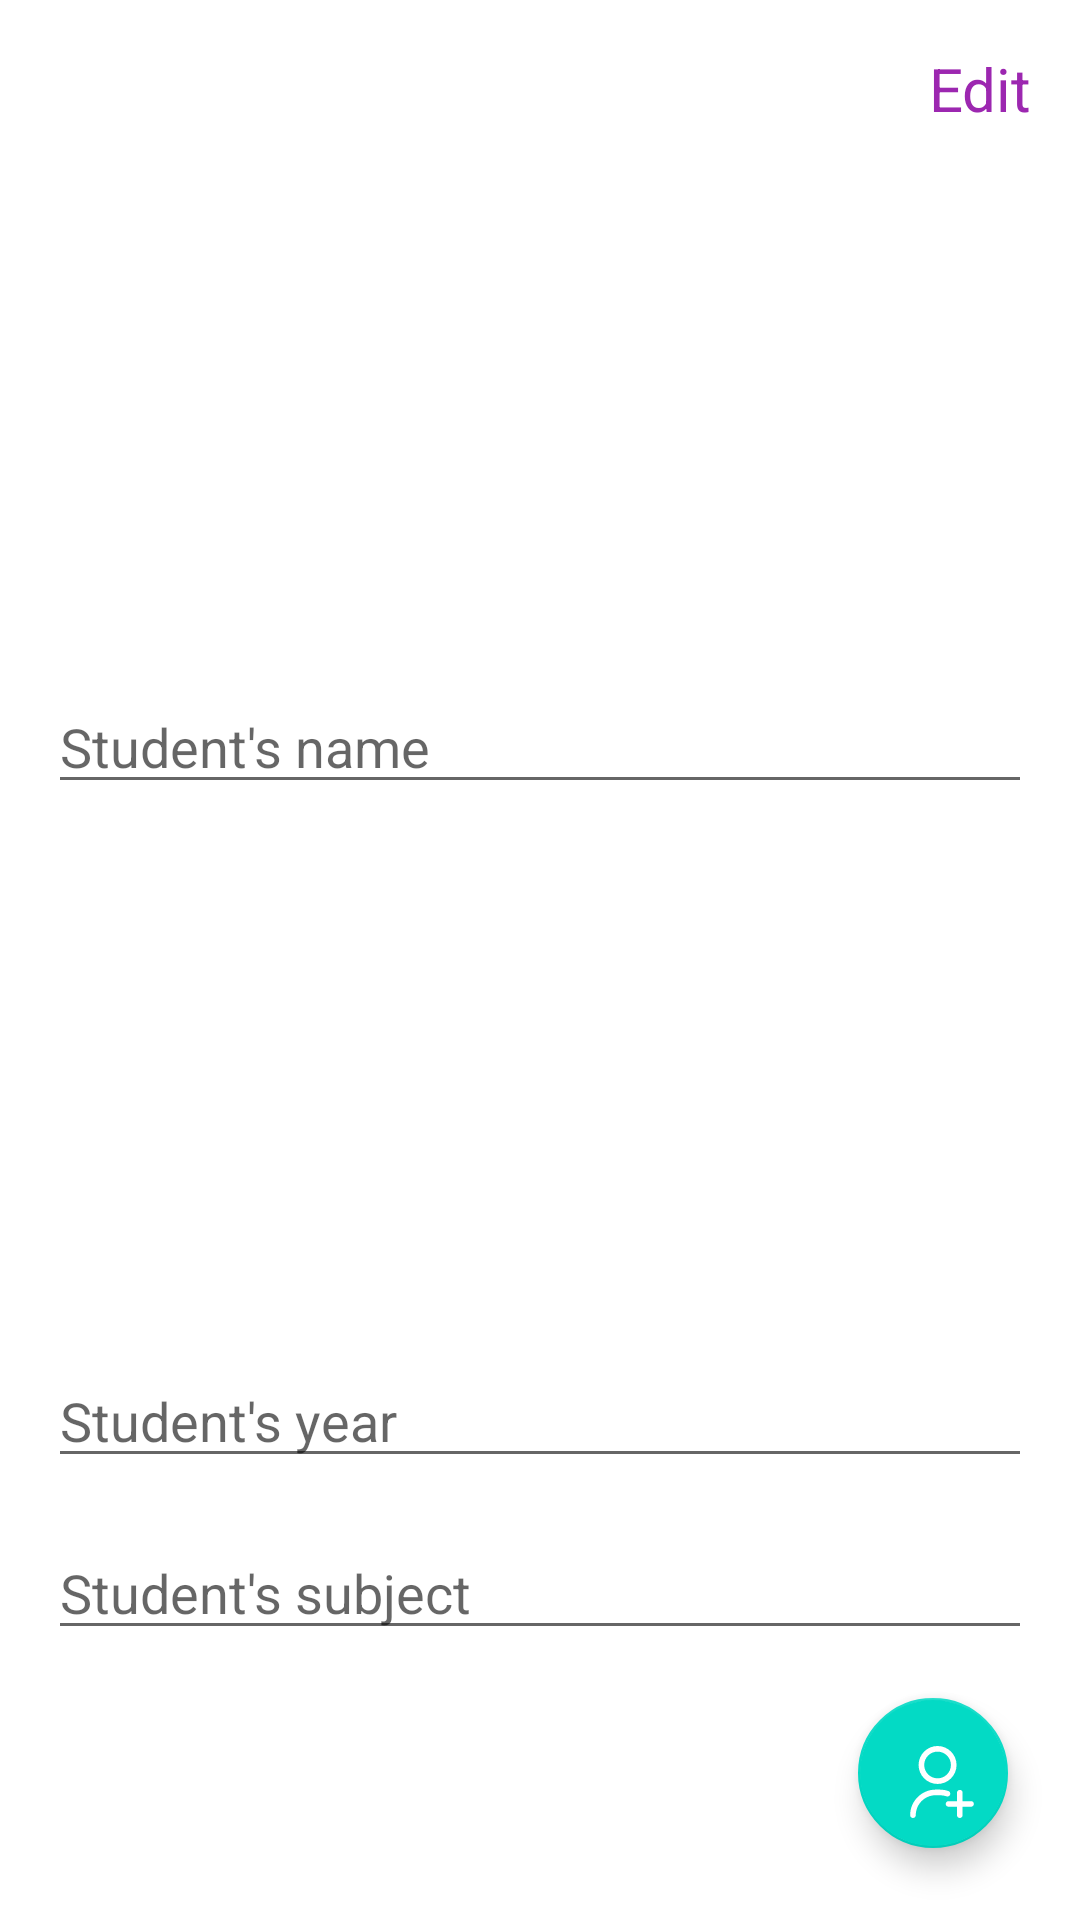

Write the Android layout XML for this screen, with the resource values it uses.
<!-- AndroidManifest.xml: application theme Theme.TutorTracking -->
<!-- res/layout/add_student_bottom_sheet.xml -->
<?xml version="1.0" encoding="utf-8"?>
<androidx.constraintlayout.widget.ConstraintLayout xmlns:android="http://schemas.android.com/apk/res/android"
    xmlns:app="http://schemas.android.com/apk/res-auto"
    xmlns:tools="http://schemas.android.com/tools"
    android:layout_width="match_parent"
    android:layout_height="wrap_content">

    <com.google.android.material.floatingactionbutton.FloatingActionButton
        android:id="@+id/add_students_dialog_fab"
        android:layout_width="50dp"
        android:layout_height="50dp"
        android:layout_marginEnd="24dp"
        android:layout_marginBottom="24dp"
        android:clickable="true"
        android:src="@drawable/ic_add_user"
        app:layout_constraintBottom_toBottomOf="parent"
        app:layout_constraintEnd_toEndOf="parent" />

    <EditText
        android:id="@+id/add_students_dialog_subject"
        android:layout_width="0dp"
        android:layout_height="wrap_content"
        android:layout_marginStart="16dp"
        android:layout_marginEnd="16dp"
        android:layout_marginBottom="16dp"
        android:ems="10"
        android:hint="Student's subject"
        android:inputType="textPersonName"
        app:layout_constraintBottom_toTopOf="@+id/add_students_dialog_fab"
        app:layout_constraintEnd_toEndOf="parent"
        app:layout_constraintHorizontal_bias="0.547"
        app:layout_constraintStart_toStartOf="parent" />

    <EditText
        android:id="@+id/add_students_dialog_year"
        android:layout_width="0dp"
        android:layout_height="wrap_content"
        android:layout_marginStart="16dp"
        android:layout_marginEnd="16dp"
        android:layout_marginBottom="16dp"
        android:ems="10"
        android:hint="Student's year"
        android:inputType="numberSigned"
        app:layout_constraintBottom_toTopOf="@+id/add_students_dialog_subject"
        app:layout_constraintEnd_toEndOf="parent"
        app:layout_constraintHorizontal_bias="0.5"
        app:layout_constraintStart_toStartOf="parent" />

    <EditText
        android:id="@+id/add_students_dialog_name"
        android:layout_width="0dp"
        android:layout_height="wrap_content"
        android:layout_marginStart="16dp"
        android:layout_marginTop="16dp"
        android:layout_marginEnd="16dp"
        android:layout_marginBottom="16dp"
        android:ems="10"
        android:hint="Student's name"
        android:inputType="textPersonName"
        app:layout_constraintBottom_toTopOf="@+id/add_students_dialog_year"
        app:layout_constraintEnd_toEndOf="parent"
        app:layout_constraintHorizontal_bias="0.5"
        app:layout_constraintStart_toStartOf="parent"
        app:layout_constraintTop_toBottomOf="@+id/add_students_dialog_edit" />

    <TextView
        android:id="@+id/add_students_dialog_edit"
        android:layout_width="wrap_content"
        android:layout_height="wrap_content"
        android:layout_marginTop="16dp"
        android:layout_marginEnd="16dp"
        android:text="Edit"
        android:textColor="#9C27B0"
        android:textSize="20sp"
        app:layout_constraintEnd_toEndOf="parent"
        app:layout_constraintTop_toTopOf="parent" />
</androidx.constraintlayout.widget.ConstraintLayout>
<!-- resources referenced by this layout -->
<resources>
  <!-- drawable ic_add_user (drawable) -->
  <vector xmlns:android="http://schemas.android.com/apk/res/android"
      android:width="512dp"
      android:height="512dp"
      android:viewportWidth="512"
      android:viewportHeight="512">
    <path
        android:fillColor="#FF000000"
        android:pathData="m49.5,512c-11.046,0 -20,-8.954 -20,-20 0,-100.355 81.645,-182 182,-182h30c20.537,0 40.703,3.4 59.937,10.105 10.43,3.636 15.938,15.04 12.301,25.469 -3.636,10.43 -15.04,15.938 -25.469,12.301 -14.991,-5.225 -30.726,-7.875 -46.769,-7.875h-30c-78.299,0 -142,63.701 -142,142 0,11.046 -8.954,20 -20,20zM359.5,135c0,-74.439 -60.561,-135 -135,-135s-135,60.561 -135,135 60.561,135 135,135 135,-60.561 135,-135zM319.5,135c0,52.383 -42.617,95 -95,95s-95,-42.617 -95,-95 42.617,-95 95,-95 95,42.617 95,95zM462.5,392h-60v-60c0,-11.046 -8.954,-20 -20,-20s-20,8.954 -20,20v60h-60c-11.046,0 -20,8.954 -20,20s8.954,20 20,20h60v60c0,11.046 8.954,20 20,20s20,-8.954 20,-20v-60h60c11.046,0 20,-8.954 20,-20s-8.954,-20 -20,-20z"/>
  </vector>
  <style name="Theme.TutorTracking" parent="Theme.MaterialComponents.DayNight.DarkActionBar">
          
          <item name="colorPrimary">@color/purple_500</item>
          <item name="colorPrimaryVariant">@color/purple_700</item>
          <item name="colorOnPrimary">@color/white</item>
          
          <item name="colorSecondary">@color/teal_200</item>
          <item name="colorSecondaryVariant">@color/teal_700</item>
          <item name="colorOnSecondary">@color/white</item>
          
          <item name="android:statusBarColor" tools:targetApi="l">?attr/colorPrimaryVariant</item>
          
      </style>
  <color name="purple_500">#FF6200EE</color>
  <color name="purple_700">#FF3700B3</color>
  <color name="white">#FFFFFFFF</color>
  <color name="teal_200">#FF03DAC5</color>
  <color name="teal_700">#FF018786</color>
</resources>
